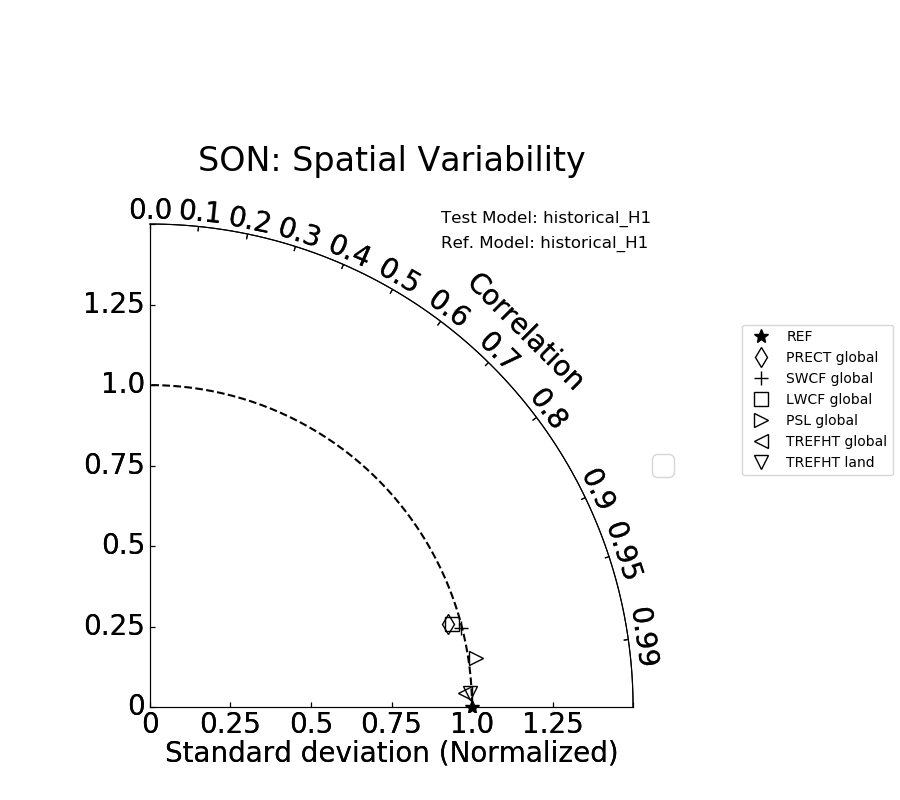

Values plotted in this chart, from the file beside it:
Variables, Test_STD, Ref._STD, Correlation
PRECT global, 2.666, 2.771, 0.963
SWCF global, 27.53, 27.65, 0.969
LWCF global, 12.7, 13.05, 0.964
PSL global, 11.57, 11.29, 0.989
TREFHT global, 13.49, 13.77, 0.999
TREFHT land, 18.38, 18.49, 0.999
